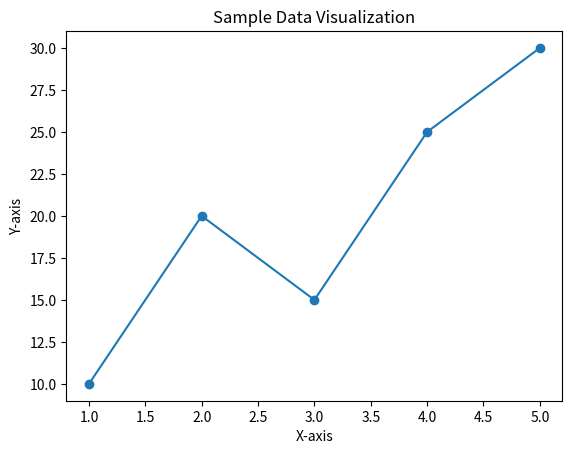

Generate this figure with matplotlib:
import matplotlib.pyplot as plt

# Sample data
x = [1, 2, 3, 4, 5]
y = [10, 20, 15, 25, 30]

# Create a line plot
plt.plot(x, y, marker='o')

# Set labels and title
plt.xlabel('X-axis')
plt.ylabel('Y-axis')
plt.title('Sample Data Visualization')

# Display the plot
plt.show()
